Run: headless pygame with SDL's dummy video driver; simulated clock (each Clock.tick advances the game by its frame time, no real sleeping); random seed 0; keys injected as events and as key.get_pressed() state; no mouse input.
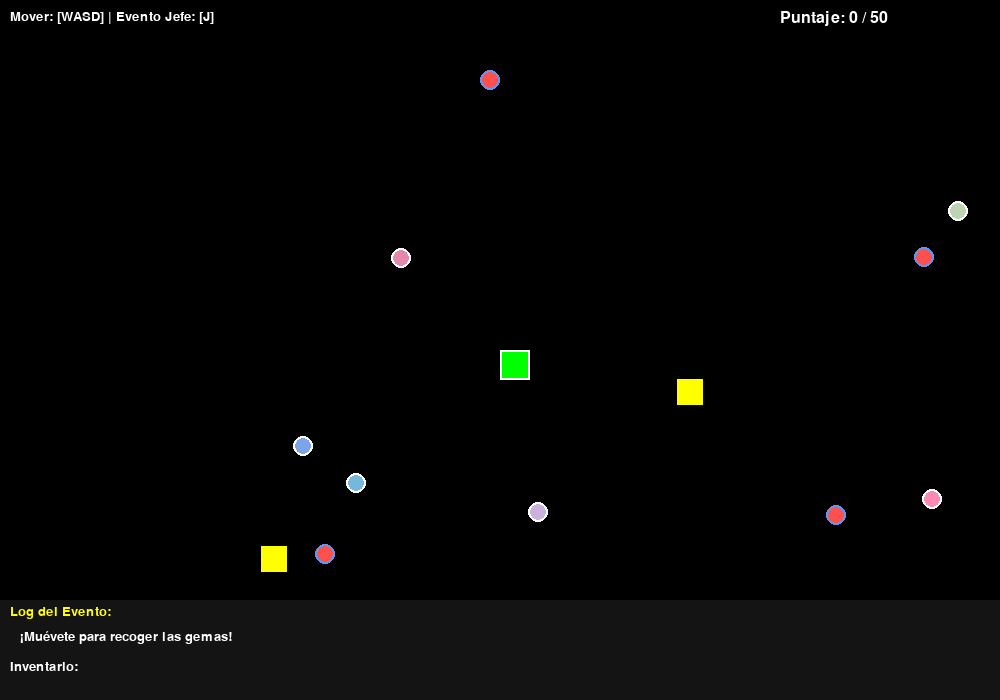
Frame 1 of 4 · flips 1–60 · no input
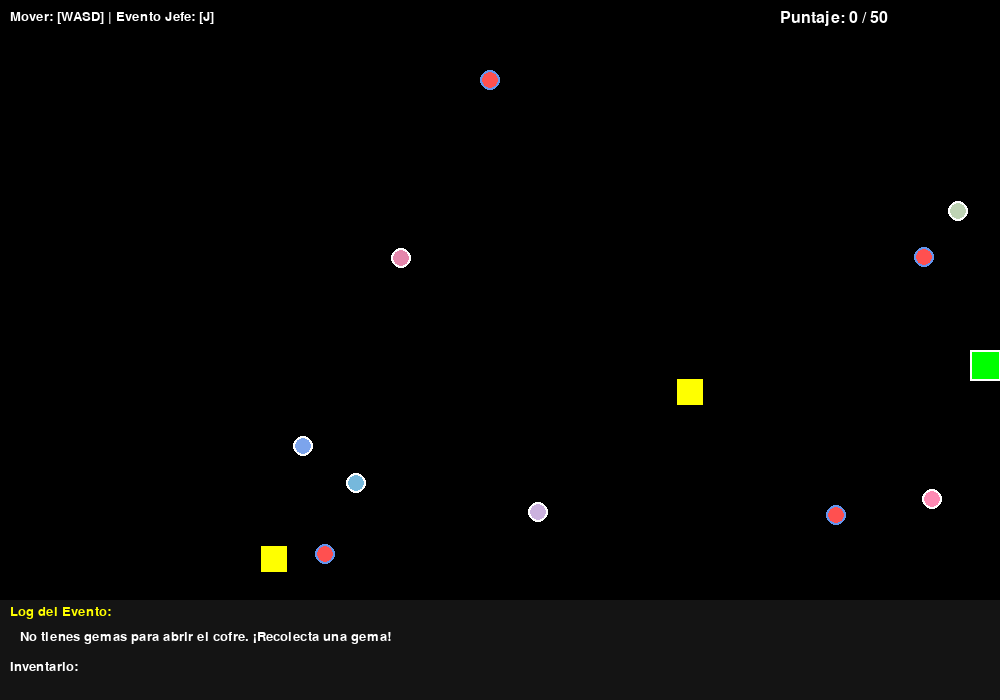
Frame 2 of 4 · flips 61–180 · tapped SPACE, RETURN · held RIGHT (→), D
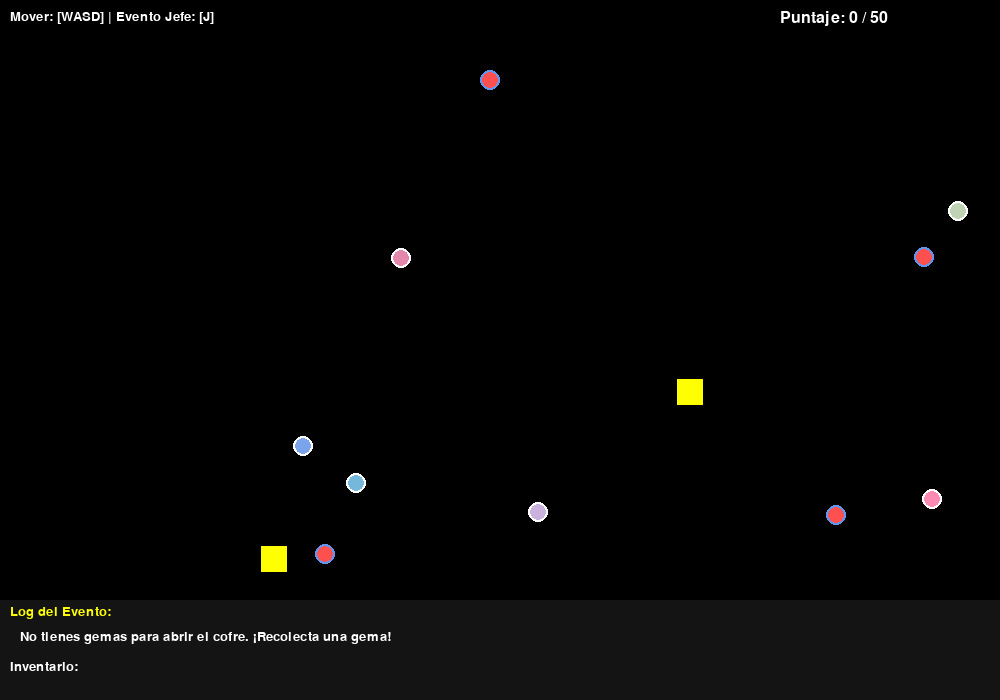
Frame 3 of 4 · flips 181–300 · held DOWN (↓), S
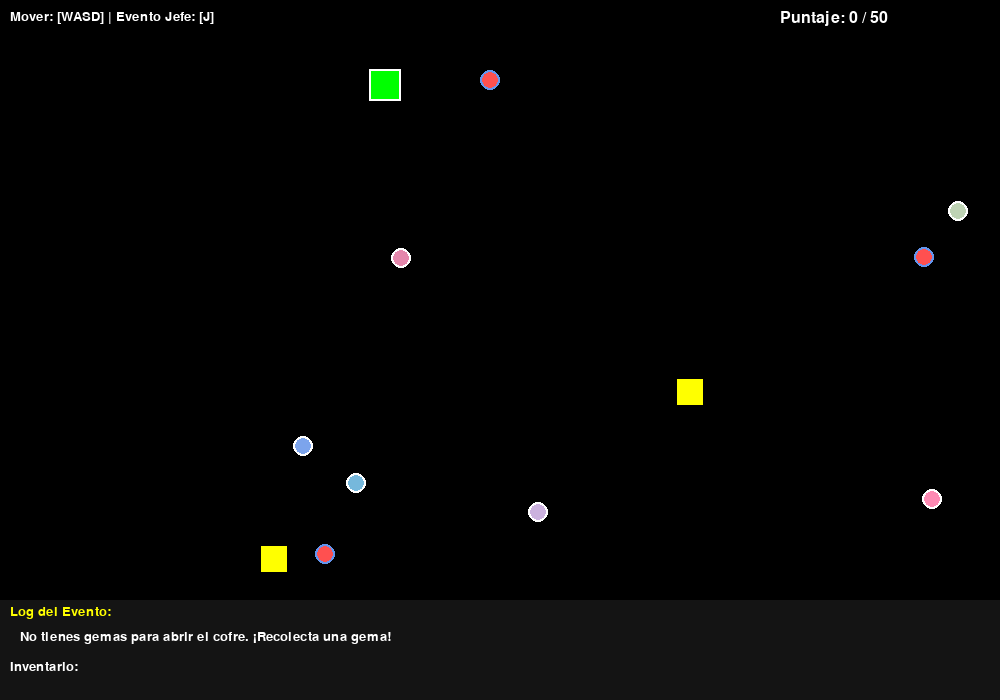
Frame 4 of 4 · flips 301–420 · held LEFT (←), A, UP (↑), W

The pygame program that drew these frames:

import pygame
import random
import math

# ==============================================================================
# SECCIÓN 1: CONFIGURACIÓN
# ==============================================================================
NEGRO = (0, 0, 0)
BLANCO = (255, 255, 255)
VERDE = (0, 255, 0)
AZUL = (100, 149, 237)
ROJO = (255, 80, 80)
AMARILLO = (255, 255, 0)
ANCHO, ALTO = 1000, 700
FUENTE_TIPO = 'consolas'
FUENTE_GRANDE = 24
FUENTE_PEQUENA = 20

# ==============================================================================
# SECCIÓN 2: ESTRUCTURA DE DATOS (ÁRBOL BINARIO DE BÚSQUEDA)
# ==============================================================================
class Nodo:
    def __init__(self, poder, nombre, coordx, coordy):
        self.poder = poder
        self.nombre = nombre
        self.coordenadax = coordx
        self.coordenaday = coordy
        self.izquierda = None
        self.derecha = None

class ArbolBST:
    def __init__(self):
        self.raiz = None

    def insertar(self, poder, nombre, coordx, coordy):
        # Verifica si la clave ya existe antes de insertar
        if self.buscar(poder) is not None:
            return  # No hace nada si la gema con ese poder ya está en el inventario

        nuevo_nodo = Nodo(poder, nombre, coordx, coordy)
        if self.raiz is None:
            self.raiz = nuevo_nodo
        else:
            self._insertar_recursivo(self.raiz, nuevo_nodo)

    def _insertar_recursivo(self, actual, nuevo_nodo):
        if nuevo_nodo.poder < actual.poder:
            if actual.izquierda is None: actual.izquierda = nuevo_nodo
            else: self._insertar_recursivo(actual.izquierda, nuevo_nodo)
        else:
            if actual.derecha is None: actual.derecha = nuevo_nodo
            else: self._insertar_recursivo(actual.derecha, nuevo_nodo)

    def buscar(self, poder):
        return self._buscar_recursivo(self.raiz, poder)

    def _buscar_recursivo(self, actual, poder):
        if actual is None or actual.poder == poder: return actual
        if poder < actual.poder: return self._buscar_recursivo(actual.izquierda, poder)
        return self._buscar_recursivo(actual.derecha, poder)

    def eliminar(self, poder):
        self.raiz = self._eliminar_recursivo(self.raiz, poder)

    def _eliminar_recursivo(self, actual, poder):
        if actual is None: return actual
        if poder < actual.poder: actual.izquierda = self._eliminar_recursivo(actual.izquierda, poder)
        elif poder > actual.poder: actual.derecha = self._eliminar_recursivo(actual.derecha, poder)
        else:
            if actual.izquierda is None: return actual.derecha
            elif actual.derecha is None: return actual.izquierda
            temp = self.encontrar_minimo(actual.derecha)
            actual.poder, actual.nombre = temp.poder, temp.nombre
            actual.derecha = self._eliminar_recursivo(actual.derecha, temp.poder)
        return actual
    
    def recorrido_inorden(self):
        elementos = []
        self._inorden_recursivo(self.raiz, elementos)
        return elementos

    def _inorden_recursivo(self, nodo, elementos):
        if nodo:
            self._inorden_recursivo(nodo.izquierda, elementos)
            elementos.append(nodo)
            self._inorden_recursivo(nodo.derecha, elementos)

    def encontrar_minimo(self, nodo=None):
        actual = nodo if nodo is not None else self.raiz
        if not actual: return None
        while actual.izquierda is not None: actual = actual.izquierda
        return actual
    
    def encontrar_maximo(self, nodo=None):
        actual = nodo if nodo is not None else self.raiz
        if not actual:
            return None
        while actual.derecha is not None:
            actual = actual.derecha
        return actual
    
    def eliminar_aleatorio(self):
        elementos = self.recorrido_inorden()
        if not elementos:
            return None
        
        gema_a_eliminar = random.choice(elementos)
        self.eliminar(gema_a_eliminar.poder)
        return gema_a_eliminar.poder
    
    def sucesor(self, poder):
        ancestro, actual = None, self.raiz
        while actual is not None:
            if poder < actual.poder:
                ancestro, actual = actual, actual.izquierda
            elif poder > actual.poder:
                actual = actual.derecha
            else:
                if actual.derecha is not None: return self.encontrar_minimo(actual.derecha)
                break
        return ancestro
        
# ==============================================================================
# SECCIÓN 3: CLASES DEL JUEGO 2D
# ==============================================================================
class Jugador:
    def __init__(self, x, y):
        self.rect = pygame.Rect(x, y, 30, 30)
        self.velocidad = 5
        self.tam_original = 30
        self.factor_pulsacion = 1.0

    def mover(self, dx, dy):
        self.rect.x += dx * self.velocidad
        self.rect.y += dy * self.velocidad
        # Mantener dentro de la pantalla
        self.rect.left = max(0, self.rect.left)
        self.rect.right = min(ANCHO, self.rect.right)
        self.rect.top = max(0, self.rect.top)
        self.rect.bottom = min(ALTO, self.rect.bottom)

    def dibujar(self, superficie):
        # Actualiza el factor de pulsación (ejemplo con seno para un efecto suave)
        self.factor_pulsacion = 1 + 0.1 * math.sin(pygame.time.get_ticks() / 150)
        
        tam_actual = int(self.tam_original * self.factor_pulsacion)
        rect_actual = pygame.Rect(0, 0, tam_actual, tam_actual)
        rect_actual.center = self.rect.center # Mantiene el centro en su lugar
        
        pygame.draw.rect(superficie, VERDE, rect_actual)
        pygame.draw.rect(superficie, BLANCO, rect_actual, 2)
        
class GemaVisual:
    def __init__(self, poder, nombre, x, y):
        self.poder = poder
        self.nombre = nombre
        self.rect = pygame.Rect(x, y, 20, 20)
        self.color = (random.randint(100, 255), random.randint(100, 255), random.randint(100, 255))

    def dibujar(self, superficie):
        pygame.draw.ellipse(superficie, self.color, self.rect)
        pygame.draw.ellipse(superficie, BLANCO, self.rect, 2)

class CofreVisual:
    def __init__(self, x, y):
        self.rect = pygame.Rect(x, y, 30, 30)
        self.abierto = False
        self.color = AMARILLO

    def dibujar(self, superficie):
        if not self.abierto:
            pygame.draw.rect(superficie, self.color, self.rect)
            pygame.draw.rect(superficie, NEGRO, self.rect, 2)

class PortalVisual:
    def __init__(self, x, y):
        self.rect = pygame.Rect(x, y, 40, 40)
        self.color = AZUL

    def dibujar(self, superficie):
        pygame.draw.circle(superficie, self.color, self.rect.center, 30)
        pygame.draw.circle(superficie, BLANCO, self.rect.center, 30, 2)

class TrampaVisual:
    def __init__(self, x, y):
        self.rect = pygame.Rect(x, y, 20, 20)
        self.color = ROJO
        self.activa = True

    def dibujar(self, superficie):
        if self.activa:
            pygame.draw.ellipse(superficie, self.color, self.rect)
            pygame.draw.ellipse(superficie, AZUL, self.rect, 2)

def crear_gema_aleatoria():
    """
    Crea y devuelve una nueva gema con poder, nombre y posición aleatorios.
    """
    poder = random.randint(1, 150)
    
    nombre = "Orbe Especial"
    
    # Posición aleatoria, con un margen para que no aparezca en los bordes
    x = random.randint(50, ANCHO - 50)
    y = random.randint(50, ALTO - 150) # Un poco más de margen abajo por el HUD
    
    return GemaVisual(poder, nombre, x, y)

# ==============================================================================
# SECCIÓN 4: SIMULACIÓN PRINCIPAL CON PYGAME
# ==============================================================================
def dibujar_texto(superficie, texto, tam, x, y, color):
    fuente = pygame.font.SysFont(FUENTE_TIPO, tam)
    superficie_texto = fuente.render(texto, True, color)
    rect_texto = superficie_texto.get_rect(topleft=(x, y))
    superficie.blit(superficie_texto, rect_texto)

def main():
    pygame.init()
    pantalla = pygame.display.set_mode((ANCHO, ALTO))
    pygame.display.set_caption("Guardianes del Bosque")
    reloj = pygame.time.Clock()
    
    # --- Inicialización del Juego ---
    score = 0
    game_over = False
    TIEMPO_APARICION_COFRE = 45000 
    tiempo_ultimo_cofre = pygame.time.get_ticks()
    TIEMPO_APARICION_PORTAL = 60000  
    tiempo_ultimo_portal = pygame.time.get_ticks()
    portal_en_mapa = None
    TIEMPO_APARICION_TRAMPA = 30000  
    tiempo_ultima_trampa = pygame.time.get_ticks()
    trampas_en_mapa = [
        TrampaVisual(random.randint(50, ANCHO - 50), random.randint(50, ALTO - 150)),
        TrampaVisual(random.randint(50, ANCHO - 50), random.randint(50, ALTO - 150)),
        TrampaVisual(random.randint(50, ANCHO - 50), random.randint(50, ALTO - 150)),
        TrampaVisual(random.randint(50, ANCHO - 50), random.randint(50, ALTO - 150)),
    ]

    inventario_bst = ArbolBST()
    jugador = Jugador(ANCHO // 2, ALTO // 2)

    # Crea una lista de gemas en posiciones aleatorias
    gemas_en_mapa = [
        GemaVisual(50, "Gema del Río", random.randint(5, ANCHO - 50), random.randint(5, ALTO - 150)),
        GemaVisual(30, "Gema del Viento", random.randint(25, ANCHO - 50), random.randint(25, ALTO - 150)),
        GemaVisual(70, "Gema de Fuego", random.randint(150, ANCHO - 50), random.randint(50, ALTO - 150)),
        GemaVisual(20, "Gema de Tierra", random.randint(200, ANCHO - 50), random.randint(75, ALTO - 150)),
        GemaVisual(45, "Gema de Sombra", random.randint(245, ANCHO - 50), random.randint(100, ALTO - 150)),
        GemaVisual(80, "Gema de Luz", random.randint(375, ANCHO - 50), random.randint(150, ALTO - 150)),
    ]
    # Crea una lista de cofres en posiciones aleatorias
    cofres_en_mapa = [
        CofreVisual(random.randint(50, ANCHO - 50), random.randint(50, ALTO - 150)),
        CofreVisual(random.randint(50, ANCHO - 50), random.randint(50, ALTO - 150)),
    ]
    # Crea un portal en una posicion aleatoria
    portal = PortalVisual(random.randint(50, ANCHO - 50), random.randint(50, ALTO - 150))
    
    log_evento = "¡Muévete para recoger las gemas!"
    
    

    ejecutando = True
    while ejecutando:
        reloj.tick(60)
        
        # --- 1. MANEJO DE EVENTOS ---
        # Este bloque solo se preocupa por las entradas del usuario (teclado, cerrar ventana)
        for event in pygame.event.get():
            if event.type == pygame.QUIT:
                ejecutando = False

            if not game_over:
                if event.type == pygame.KEYDOWN:
                    if event.key == pygame.K_j: # Evento de Jefe
                        
                        poder_req = random.randint(1, 150)
                        gema = inventario_bst.buscar(poder_req)
                        if gema:
                            score += 2
                            inventario_bst.eliminar(poder_req)
                        elif inventario_bst.sucesor(poder_req):
                            suc = inventario_bst.sucesor(poder_req)
                            score += 1
                            inventario_bst.eliminar(suc.poder)
                        else:
                            score = max(0, score - 1)
                        
                        
                        log_evento = f"Evento de Jefe: Dame la gema de poder {poder_req} o la mas cercana. Puntaje: {score}"
        
        if score >= 50:
            game_over = True
            log_evento = f"¡Alcanzaste {score} puntos y ganaste el juego!"
     
        if not game_over: 
            keys = pygame.key.get_pressed()
            mov_x = keys[pygame.K_d] - keys[pygame.K_a]
            mov_y = keys[pygame.K_s] - keys[pygame.K_w]
            jugador.mover(mov_x, mov_y)

            # Lógica de colisiones
            gemas_a_recolectar = []
            for gema_visual in gemas_en_mapa:
                if jugador.rect.colliderect(gema_visual.rect):
                    gemas_a_recolectar.append(gema_visual)
            
            for gema_recolectada in gemas_a_recolectar:
                inventario_bst.insertar(gema_recolectada.poder, gema_recolectada.nombre, gema_recolectada.rect.x, gema_recolectada.rect.y)
                log_evento = f"¡Recolectaste '{gema_recolectada.nombre}' (Poder: {gema_recolectada.poder})!"
                gemas_en_mapa.remove(gema_recolectada)
                gemas_en_mapa.append(crear_gema_aleatoria())
            
            # Lógica de aparición de cofres
            tiempo_actual = pygame.time.get_ticks()
            if tiempo_actual - tiempo_ultimo_cofre >= TIEMPO_APARICION_COFRE:
                # Generar un nuevo cofre en una posición aleatoria
                nuevo_cofre = CofreVisual(random.randint(50, ANCHO - 50), random.randint(50, ALTO - 150))
                cofres_en_mapa.append(nuevo_cofre)
                tiempo_ultimo_cofre = tiempo_actual # Actualiza el temporizador
                log_evento = "¡Un cofre ha aparecido en el bosque!"
            
            # --- Lógica de colisión con cofres ---
            cofres_a_abrir = []
            for cofre in cofres_en_mapa:
                if not cofre.abierto and jugador.rect.colliderect(cofre.rect):
                    cofres_a_abrir.append(cofre)

            for cofre_abrir in cofres_a_abrir:
                gema_minima = inventario_bst.encontrar_minimo()
                if gema_minima:
                    score += 5
                    inventario_bst.eliminar(gema_minima.poder)
                    cofre_abrir.abierto = True
                    cofre_abrir.color = BLANCO # Cambia el color para indicar que está abierto
                    log_evento = f"¡Abres un cofre usando la gema de poder {gema_minima.poder}! +5 puntos."
                else:
                    log_evento = "No tienes gemas para abrir el cofre. ¡Recolecta una gema!"
            
            # --- Lógica de aparición del portal ---
            tiempo_actual = pygame.time.get_ticks()
            if portal_en_mapa is None and tiempo_actual - tiempo_ultimo_portal >= TIEMPO_APARICION_PORTAL:
                portal_en_mapa = PortalVisual(random.randint(50, ANCHO - 50), random.randint(50, ALTO - 150))
                tiempo_ultimo_portal = tiempo_actual
                log_evento = "¡Un portal mágico ha aparecido!"
            
            # --- Lógica de colisión con el portal ---
            if portal_en_mapa and jugador.rect.colliderect(portal_en_mapa.rect):
                gema_maxima = inventario_bst.encontrar_maximo()
                if gema_maxima:
                    score += 7
                    inventario_bst.eliminar(gema_maxima.poder)
            
                    # Teletransportar al jugador a una nueva posición
                    jugador.rect.x = random.randint(50, ANCHO - 50)
                    jugador.rect.y = random.randint(50, ALTO - 150)
                    
                    log_evento = f"¡Usaste la gema de poder {gema_maxima.poder} para activar el portal! +7 puntos."
                    portal_en_mapa = None  # Elimina el portal después de usarlo
                else:
                    log_evento = "No tienes gemas para activar el portal."
            
            # --- Lógica de aparición de las trampas ---
            tiempo_actual = pygame.time.get_ticks()
            if len(trampas_en_mapa) < 10 and tiempo_actual - tiempo_ultima_trampa >= TIEMPO_APARICION_TRAMPA:
                nueva_trampa = TrampaVisual(random.randint(50, ANCHO - 50), random.randint(50, ALTO - 150))
                trampas_en_mapa.append(nueva_trampa)
                tiempo_ultima_trampa = tiempo_actual
                log_evento = "¡Una nueva trampa ha aparecido!"
            
            # --- Lógica de colisión con las trampas ---
            trampas_a_eliminar = []
            for trampa in trampas_en_mapa:
                if jugador.rect.colliderect(trampa.rect):
                    gema_perdida_poder = inventario_bst.eliminar_aleatorio()
                    score = max(0, score - 2)
                    
                    if gema_perdida_poder is not None:
                        log_evento = f"¡Caíste en una trampa! Pierdes 2 puntos y la gema de poder {gema_perdida_poder}."
                    else:
                        log_evento = "¡Caíste en una trampa! Pierdes 2 puntos, pero no tienes gemas para perder."
                    
                    trampas_a_eliminar.append(trampa)
            
            for trampa_eliminar in trampas_a_eliminar:
                trampas_en_mapa.remove(trampa_eliminar)

            # Dibujado de la pantalla de juego
            pantalla.fill(NEGRO)
            jugador.dibujar(pantalla)
            for gema in gemas_en_mapa:
                gema.dibujar(pantalla)
            for cofre in cofres_en_mapa:
                cofre.dibujar(pantalla)
            if portal_en_mapa:
                portal_en_mapa.dibujar(pantalla)
            for trampa in trampas_en_mapa:
                trampa.dibujar(pantalla)
            
            # Dibujar HUD
            pygame.draw.rect(pantalla, (20, 20, 20), (0, ALTO - 100, ANCHO, 100))
            dibujar_texto(pantalla, "Log del Evento:", FUENTE_PEQUENA, 10, ALTO - 95, AMARILLO)
            dibujar_texto(pantalla, log_evento, FUENTE_PEQUENA, 20, ALTO - 70, BLANCO)
            inventario_ordenado = inventario_bst.recorrido_inorden()
            texto_inv = "Inventario: " + ", ".join([str(g.poder) for g in inventario_ordenado])
            dibujar_texto(pantalla, texto_inv, FUENTE_PEQUENA, 10, ALTO - 40, BLANCO)
            dibujar_texto(pantalla, "Mover: [WASD] | Evento Jefe: [J]", FUENTE_PEQUENA, 10, 10, BLANCO)
            dibujar_texto(pantalla, f"Puntaje: {score} / 50", FUENTE_GRANDE, ANCHO - 220, 10, BLANCO)

        else: 
            pantalla.fill(AZUL)
            dibujar_texto(pantalla, "¡GANASTE!", FUENTE_GRANDE, ANCHO // 2.2, ALTO // 2 - 50, BLANCO)
            dibujar_texto(pantalla, log_evento, FUENTE_PEQUENA, ANCHO // 2.6, ALTO // 2 + 10, BLANCO)
            dibujar_texto(pantalla, "Cierra la ventana para salir", FUENTE_PEQUENA, ANCHO // 2, ALTO - 50, BLANCO)
        
        pygame.display.flip()

    pygame.quit()


if __name__ == '__main__':
    main()
